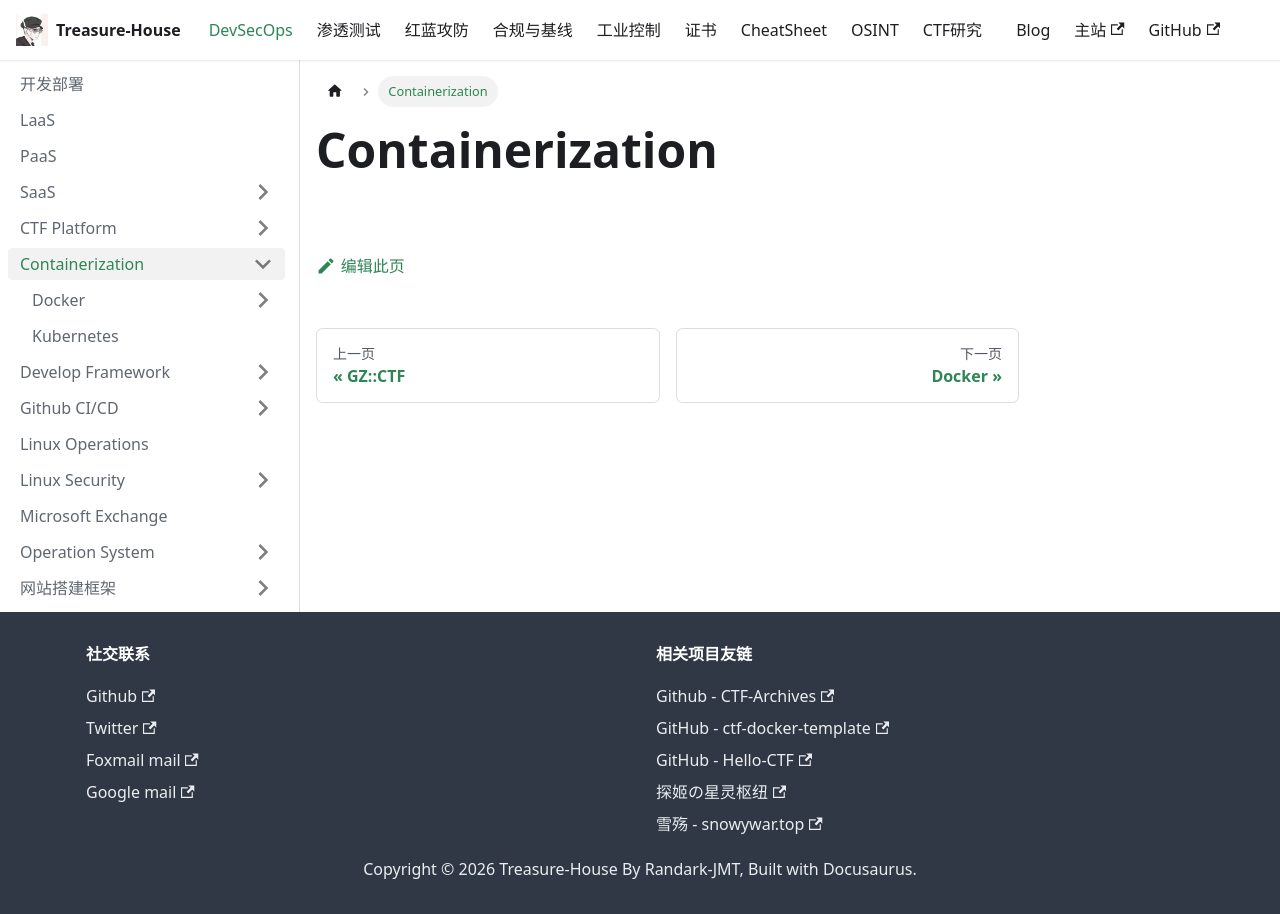

repository: Randark-JMT/Treasure-House · page: docs/DevSecOps/Containerization/index.html · generator: docusaurus

# Containerization
